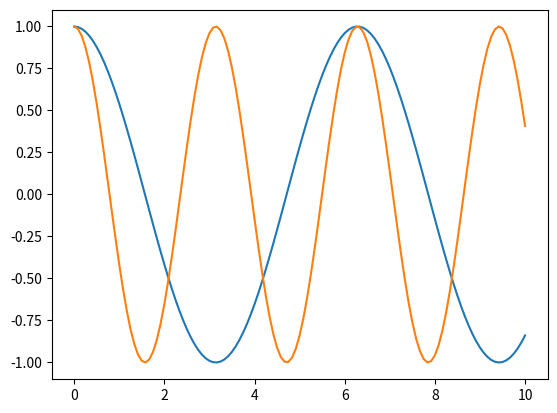

This chart was generated by the following Python code:
#!/usr/bin/env python
# coding: utf-8

# In[19]:


get_ipython().run_line_magic('matplotlib', 'inline')
import numpy as np
import matplotlib.pyplot as plt

x=np.linspace(0,10,121)
plt.plot(x, np.cos(x))
plt.plot(x, np.cos(2*x))

